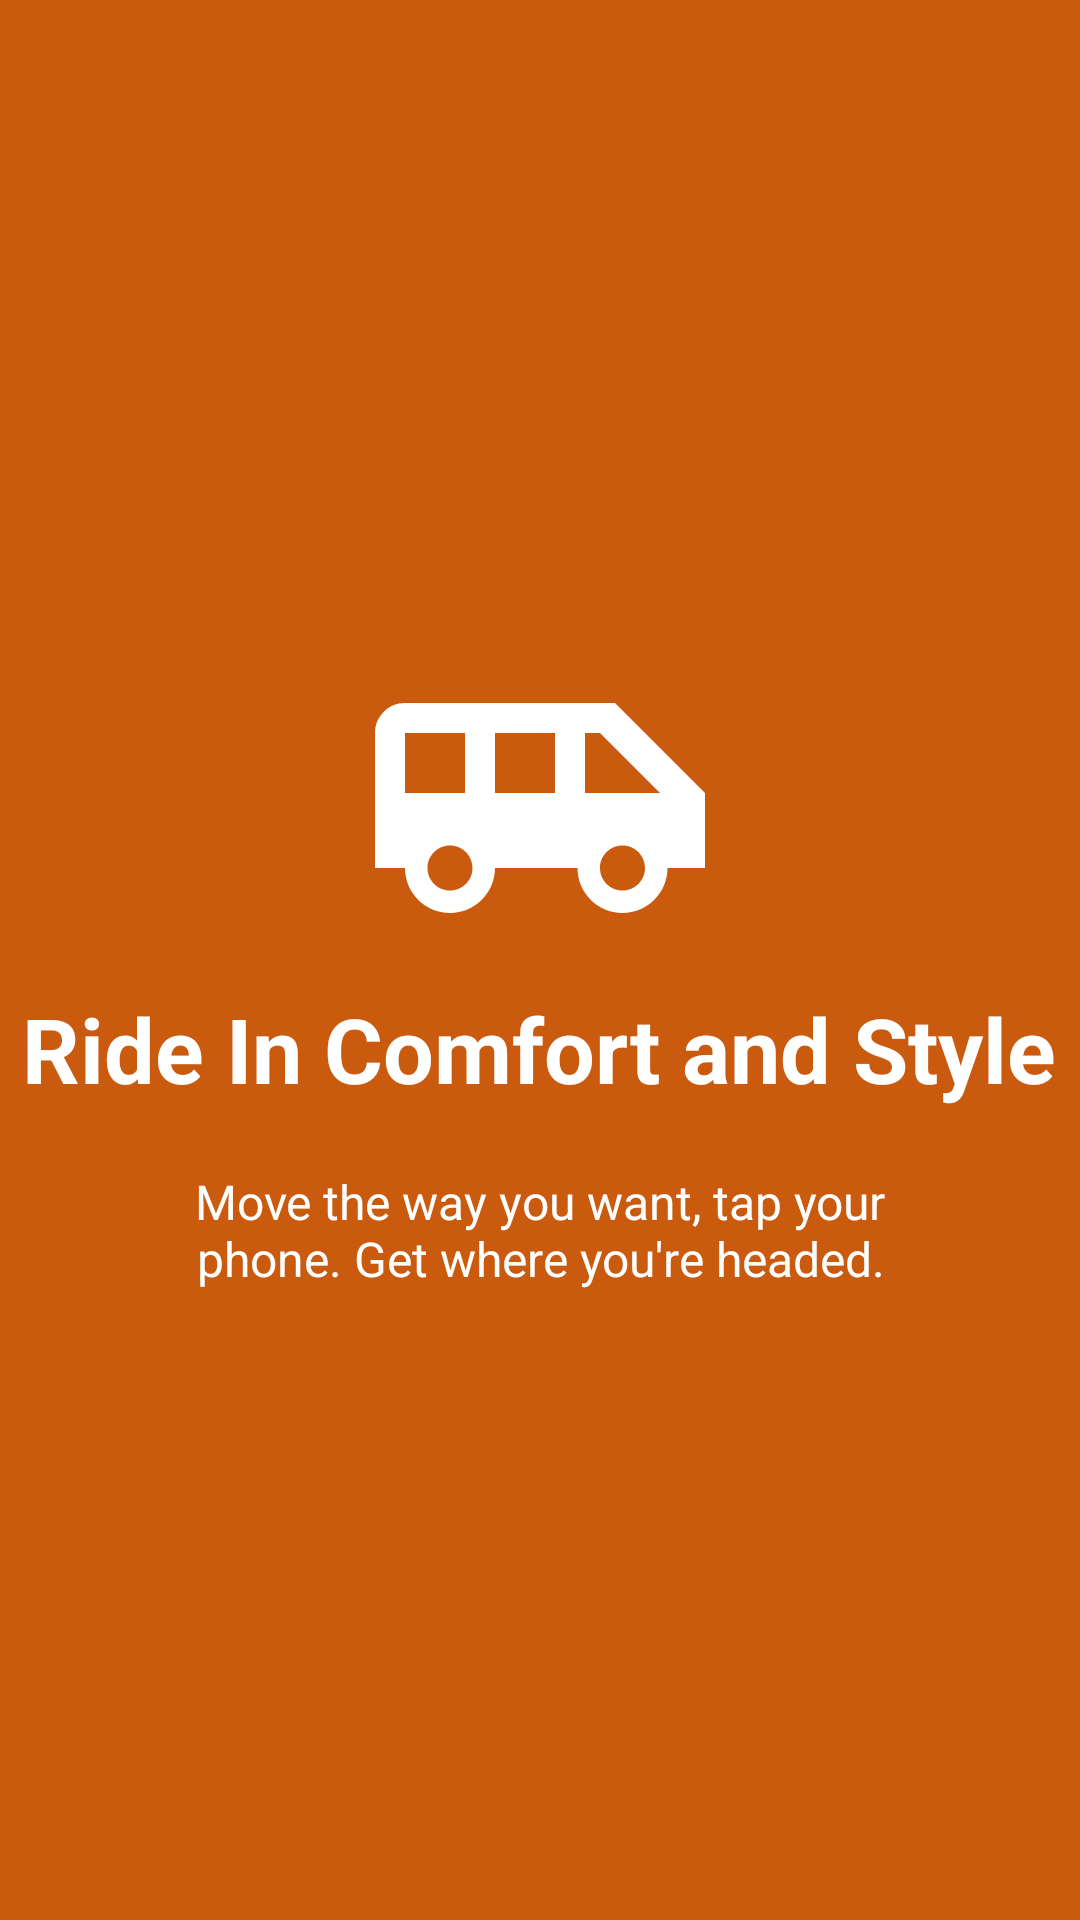

Layout XML and referenced resources for this Android screen:
<!-- AndroidManifest.xml: application theme AppTheme -->
<!-- res/layout/slide1.xml -->
<?xml version="1.0" encoding="utf-8"?>
<RelativeLayout xmlns:android="http://schemas.android.com/apk/res/android"
    android:layout_width="match_parent"
    android:layout_height="match_parent"
    android:background="@color/bg_screen1">

    <LinearLayout
        android:layout_width="wrap_content"
        android:layout_height="wrap_content"
        android:layout_centerInParent="true"
        android:gravity="center_horizontal"
        android:orientation="vertical">

        <ImageView
            android:layout_width="@dimen/img_width_height"
            android:layout_height="@dimen/img_width_height"
            android:src="@drawable/ic_airport_shuttle_white_24dp" />

        <TextView
            android:layout_width="wrap_content"
            android:layout_height="wrap_content"
            android:text="@string/slide_1_title"
            android:textColor="@android:color/white"
            android:textSize="@dimen/slide_title"
            android:textStyle="bold" />

        <TextView
            android:layout_width="wrap_content"
            android:layout_height="wrap_content"
            android:layout_marginTop="20dp"
            android:paddingLeft="@dimen/desc_padding"
            android:paddingRight="@dimen/desc_padding"
            android:text="@string/slide_1_desc"
            android:textAlignment="center"
            android:textColor="@android:color/white"
            android:textSize="@dimen/slide_desc" />

    </LinearLayout>
</RelativeLayout>
<!-- resources referenced by this layout -->
<resources>
  <color name="bg_screen1">#c95a0e</color>
  <dimen name="desc_padding">40dp</dimen>
  <dimen name="img_width_height">120dp</dimen>
  <dimen name="slide_desc">16dp</dimen>
  <dimen name="slide_title">30dp</dimen>
  <!-- drawable ic_airport_shuttle_white_24dp (drawable-v24) -->
  <vector xmlns:android="http://schemas.android.com/apk/res/android"
          android:width="24dp"
          android:height="24dp"
          android:viewportWidth="24.0"
          android:viewportHeight="24.0">
      <path
          android:fillColor="#FFF"
          android:pathData="M17,5L3,5c-1.1,0 -2,0.89 -2,2v9h2c0,1.65 1.34,3 3,3s3,-1.35 3,-3h5.5c0,1.65 1.34,3 3,3s3,-1.35 3,-3L23,16v-5l-6,-6zM3,11L3,7h4v4L3,11zM6,17.5c-0.83,0 -1.5,-0.67 -1.5,-1.5s0.67,-1.5 1.5,-1.5 1.5,0.67 1.5,1.5 -0.67,1.5 -1.5,1.5zM13,11L9,11L9,7h4v4zM17.5,17.5c-0.83,0 -1.5,-0.67 -1.5,-1.5s0.67,-1.5 1.5,-1.5 1.5,0.67 1.5,1.5 -0.67,1.5 -1.5,1.5zM15,11L15,7h1l4,4h-5z"/>
  </vector>
  <string name="slide_1_desc">Move the way you want, tap your phone. Get where you\'re headed.</string>
  <string name="slide_1_title">Ride In Comfort and Style</string>
  <style name="AppTheme" parent="Theme.AppCompat.Light.DarkActionBar">
          
          <item name="colorPrimary">@color/colorPrimary</item>
          <item name="colorPrimaryDark">@color/colorPrimaryDark</item>
          <item name="colorAccent">@color/colorAccent</item>
      </style>
  <color name="colorPrimary">#c95a0e</color>
  <color name="colorPrimaryDark">#c95a0e</color>
  <color name="colorAccent">#c95a0e</color>
</resources>
